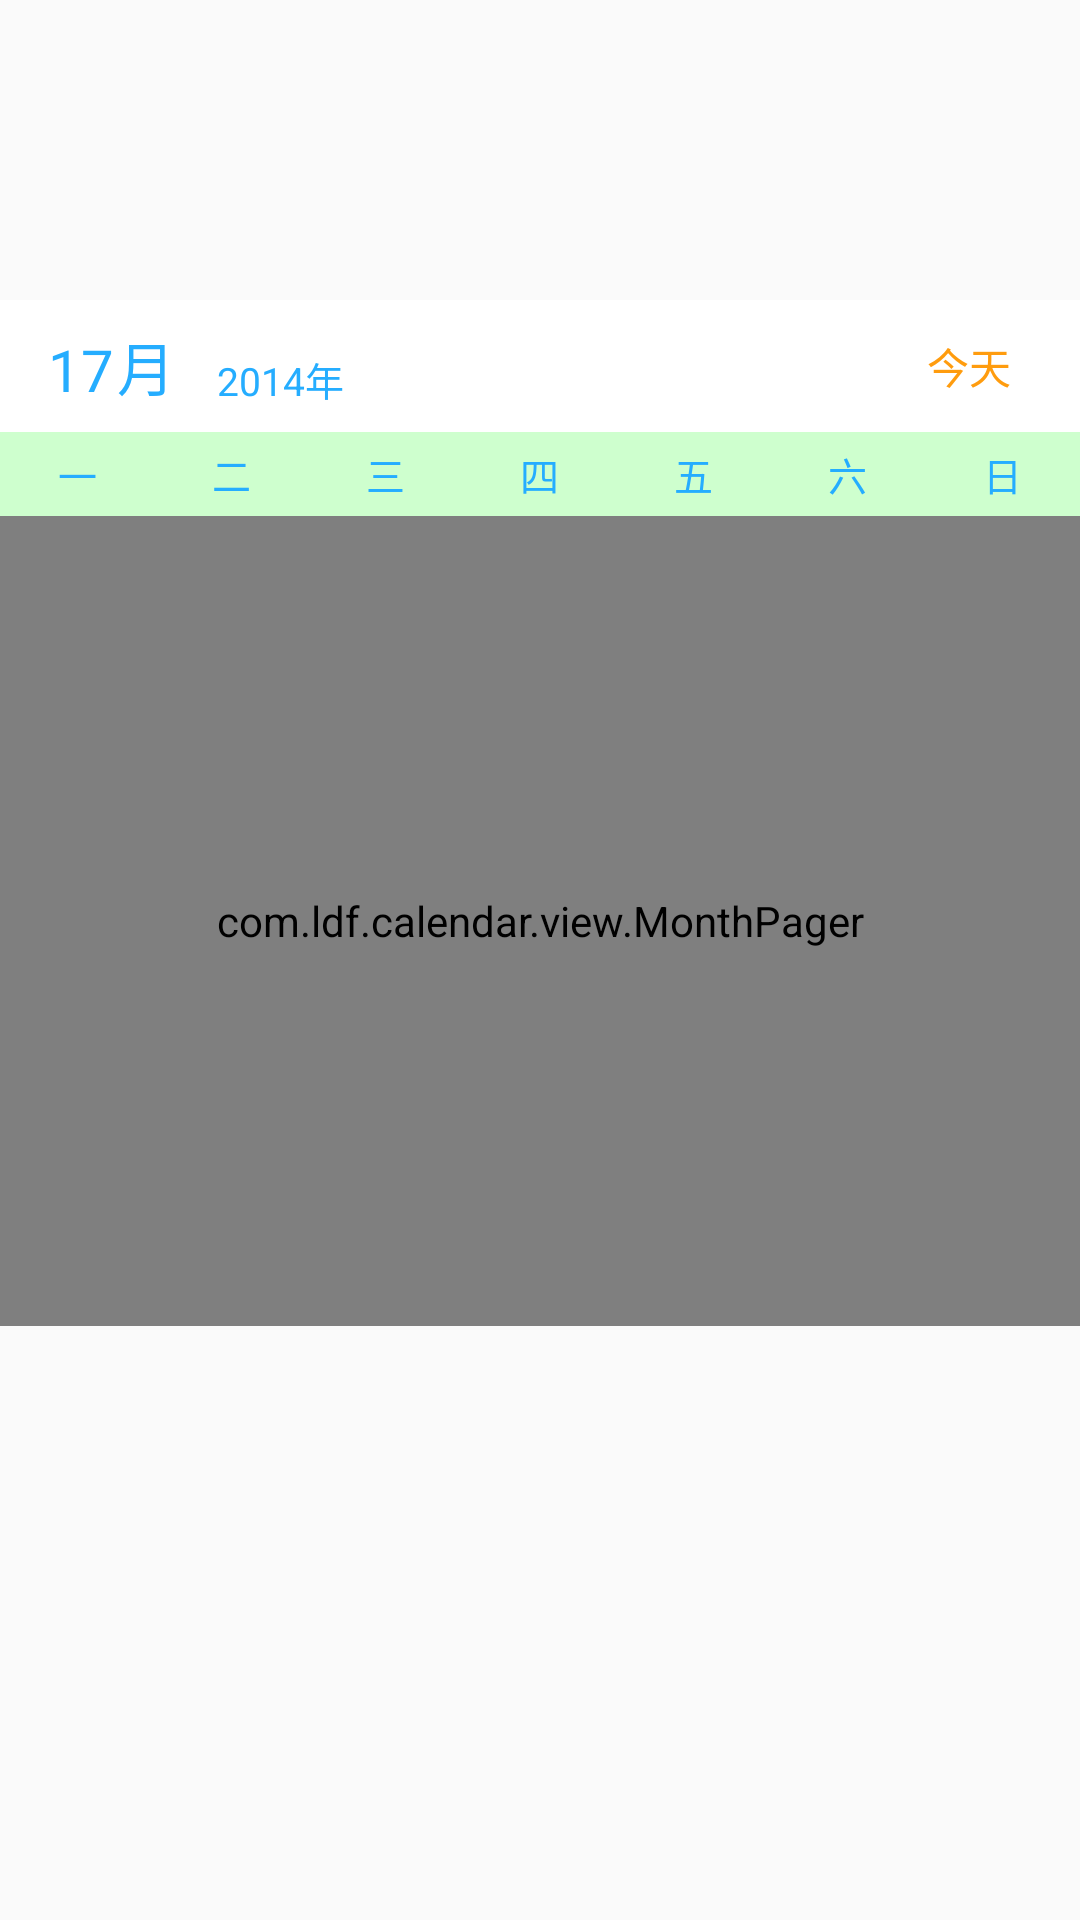

The Android layout XML behind this screen, and the referenced resources:
<!-- AndroidManifest.xml: activity theme ImageTranslucentTheme -->
<!-- res/layout/activity_syllabus.xml -->
<?xml version="1.0" encoding="utf-8"?>
<LinearLayout
    xmlns:android="http://schemas.android.com/apk/res/android"
    xmlns:app="http://schemas.android.com/apk/res-auto"
    android:fitsSystemWindows="true"
    android:layout_width="match_parent"
    android:layout_height="match_parent"
    android:orientation="vertical">

    <LinearLayout
        android:layout_marginTop="100dp"
        android:id="@+id/linearLayout"
        android:layout_width="match_parent"
        android:layout_height="wrap_content"
        android:orientation="vertical">

        <RelativeLayout
            android:layout_width="match_parent"
            android:layout_height="44dp"
            android:background="#fff"
            android:paddingLeft="15dp"
            android:paddingRight="15dp">

            <LinearLayout
                android:id="@+id/choose_date_view"
                android:layout_width="wrap_content"
                android:layout_height="28dp"
                android:layout_centerVertical="true"
                android:orientation="horizontal">

                <TextView
                    android:id="@+id/show_month_view"
                    android:layout_width="24dp"
                    android:layout_height="match_parent"
                    android:gravity="bottom|center"
                    android:maxLines="1"
                    android:text="17"
                    android:textColor="#ff25adff"
                    android:textSize="19.3sp"/>

                <TextView
                    android:layout_width="wrap_content"
                    android:layout_height="match_parent"
                    android:layout_marginRight="14dp"
                    android:gravity="bottom"
                    android:maxLines="1"
                    android:text="月"
                    android:textColor="#ff25adff"
                    android:textSize="19.3sp"/>

                <TextView
                    android:id="@+id/show_year_view"
                    android:layout_width="wrap_content"
                    android:layout_height="match_parent"
                    android:gravity="bottom"
                    android:text="2014年"
                    android:textColor="#ff25adff"
                    android:textSize="13sp"/>
            </LinearLayout>

            <TextView
                android:id="@+id/back_today_button"
                android:layout_width="wrap_content"
                android:layout_height="24dp"
                android:layout_alignParentRight="true"
                android:layout_centerVertical="true"
                android:background="@drawable/button_bg"
                android:gravity="center"
                android:paddingLeft="8dp"
                android:paddingRight="8dp"
                android:text="今天"
                android:textColor="#ff9c0e"
                android:textSize="14sp"/>
        </RelativeLayout>

        <LinearLayout
            android:layout_width="match_parent"
            android:layout_height="28dp"
            android:background="#CEFFCE"
            android:orientation="horizontal">

            <TextView
                style="@style/weekIndicatorStyle"
                android:text="一"/>

            <TextView
                style="@style/weekIndicatorStyle"
                android:text="二"/>

            <TextView
                style="@style/weekIndicatorStyle"
                android:text="三"/>

            <TextView
                style="@style/weekIndicatorStyle"
                android:text="四"/>

            <TextView
                style="@style/weekIndicatorStyle"
                android:text="五"/>

            <TextView
                style="@style/weekIndicatorStyle"
                android:text="六"/>

            <TextView
                style="@style/weekIndicatorStyle"
                android:text="日"/>
        </LinearLayout>

        <com.ldf.calendar.view.MonthPager
            android:id="@+id/calendar_view"
            android:layout_width="match_parent"
            android:layout_height="270dp"
            android:background="#FFFFCE">
        </com.ldf.calendar.view.MonthPager>
    </LinearLayout>
</LinearLayout>
<!-- resources referenced by this layout -->
<resources>
  <style name="weekIndicatorStyle">
          <item name="android:layout_width">0dp</item>
          <item name="android:layout_height">match_parent</item>
          <item name="android:layout_weight">1</item>
          <item name="android:gravity">center</item>
          <item name="android:textSize">13sp</item>
          <item name="android:textColor">#ff25adff</item>
      </style>
  <style name="ImageTranslucentTheme" parent="AppTheme">
          
      </style>
  <style name="AppTheme" parent="Theme.AppCompat.Light.DarkActionBar">
          
          <item name="colorPrimary">@color/colorPrimary</item>
          <item name="colorPrimaryDark">@color/colorPrimaryDark</item>
          <item name="colorAccent">@color/colorAccent</item>
      </style>
  <!-- not gathered from this repository: default colours our renderer supplied (Android Studio template values) -->
  <color name="colorPrimary">#FF6200EE</color>
  <color name="colorPrimaryDark">#FF3700B3</color>
  <color name="colorAccent">#FF03DAC5</color>
</resources>
